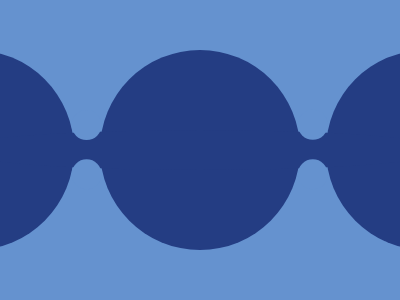

Write the HTML and CSS that draws this image.

<p a>
<p b>
<p c>
<p l>
<p w>
<p x>
<p y>
<p z>
<style>
*{
    margin:0;
    background:#6592CF
}
p{
    background:#243D83;
    border-radius:50%;
    width:200;
    height:200;
    position:fixed;
    top:50%;
    left:50%;
    transform:translate(-50%,-50%)
}
[b]{
    transform:translate(-163%,-50%)
}  
[c]{
    transform:translate(63%,-50%)
}
[l]{
    width:500;
    height:40;
    background:#243D83
}
[w]{
    width:30;
    height:30;
    background:#6592CF;
    z-index:5;
    transform:translate(-428%,31%)
}
[x]{
    width:30;
    height:30;
    background:#6592CF;
    z-index:5;
    transform:translate(-428%,-133%)
}
[y]{
    width:30;
    height:30;
    background:#6592CF;
    z-index:5;
    transform:translate(326%,31%)
}
[z]{
    width:30;
    height:30;
    background:#6592CF;
    z-index:5;
    transform:translate(326%,-134%)
}